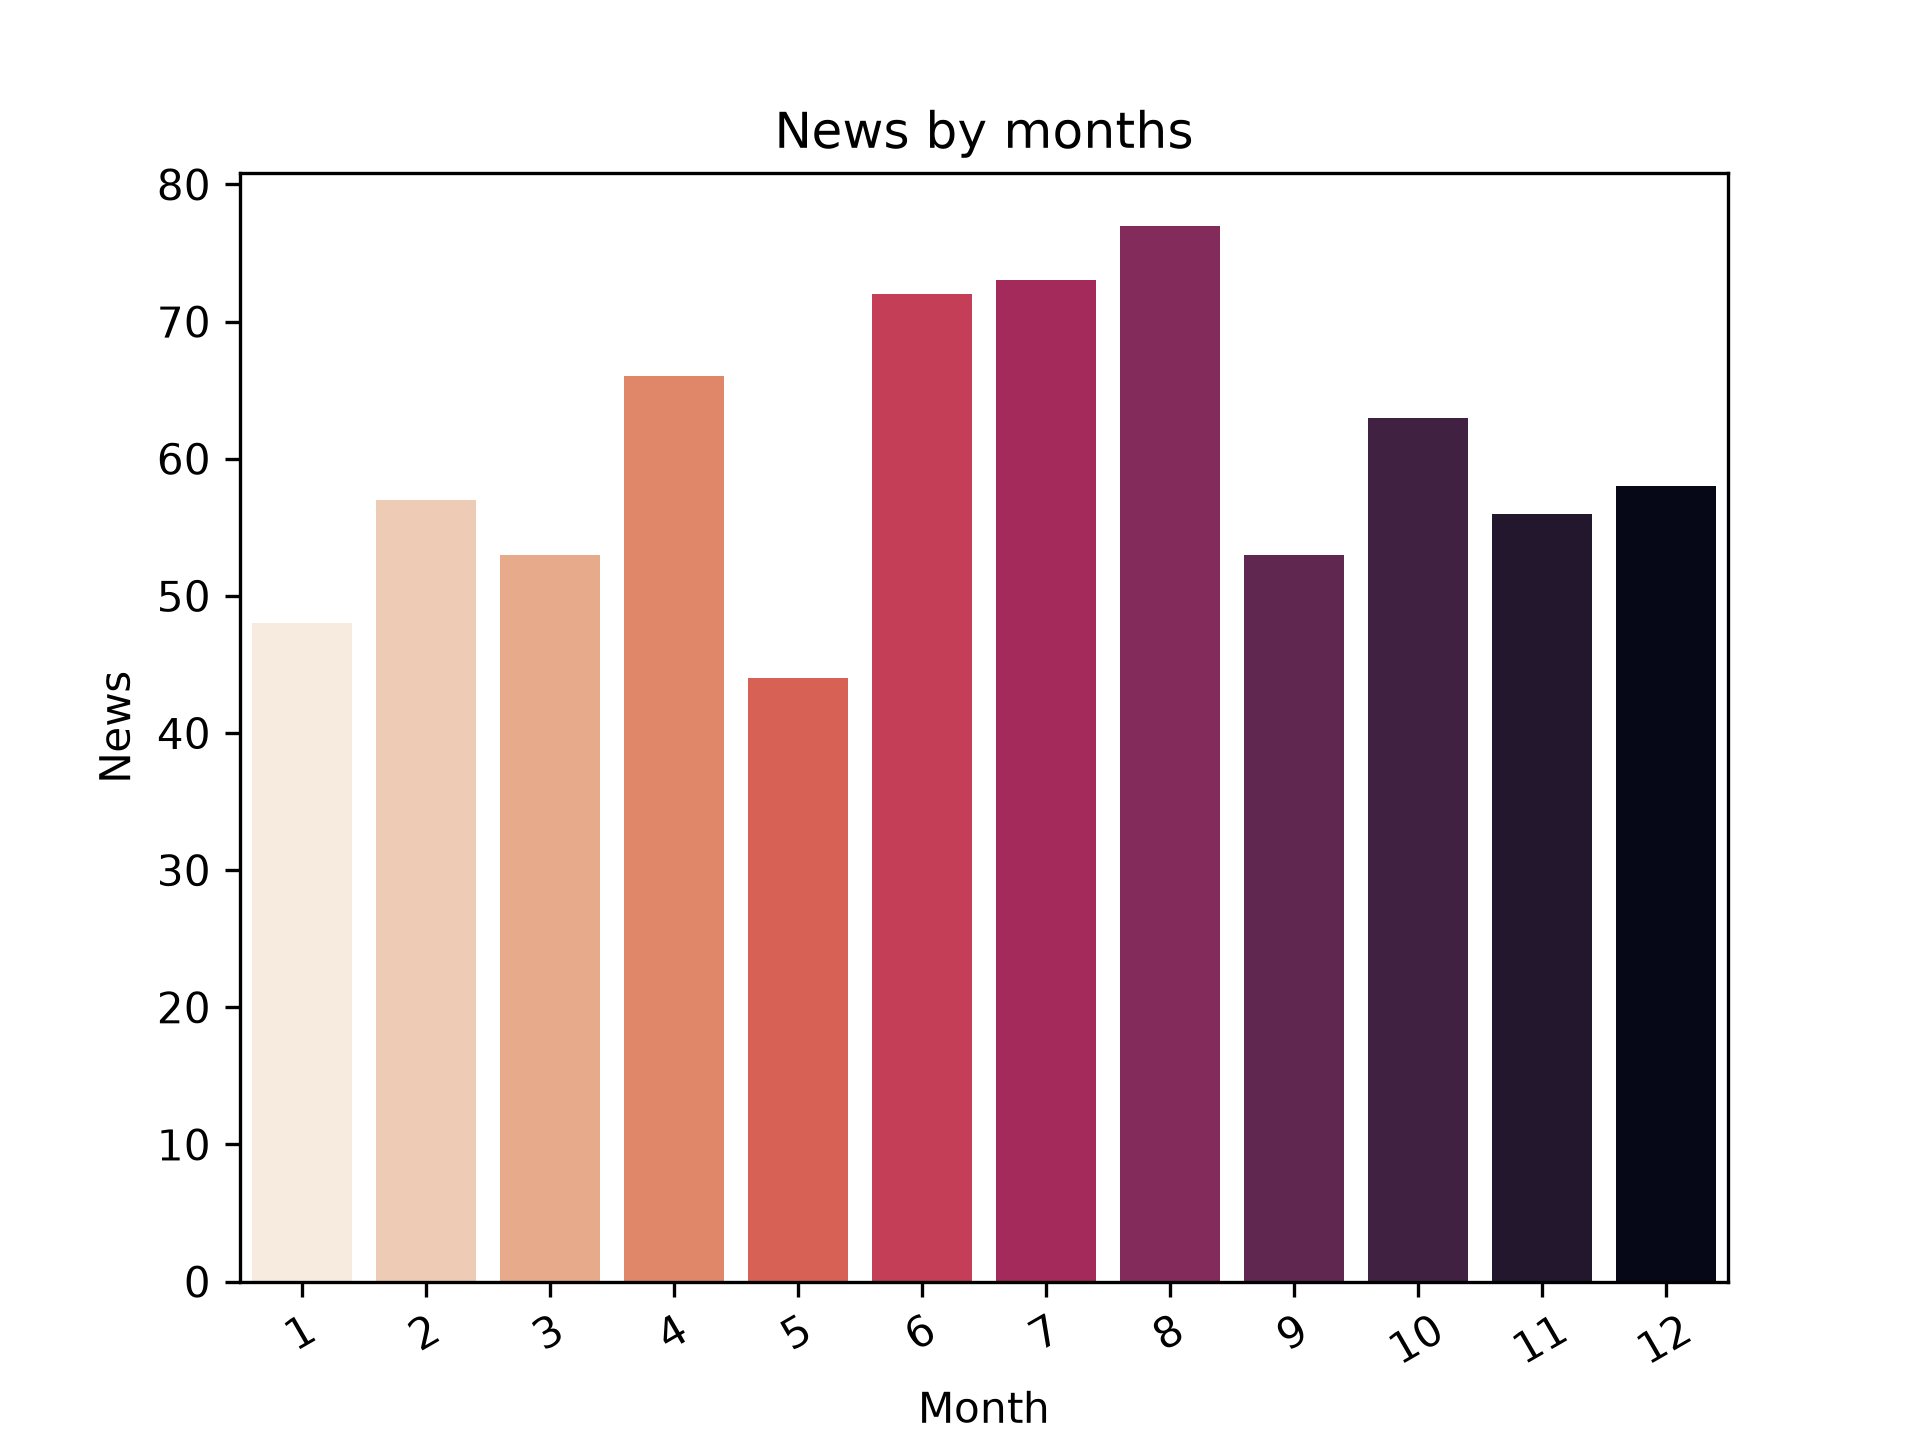

Values plotted in this chart, from the file beside it:
title, date
В МАИ разработали новую методику прогноз…, 2026-09
В МАИ разрабатывают методологию комплекс…, 2026-09
В МАИ исследовали механизмы разрушения к…, 2026-08
Студент МАИ разрабатывает проект экологи…, 2026-08
В МАИ разрабатывают механизм для улучшен…, 2026-08
Метод МАИ для расчёта композитного крыла…, 2026-08
Учёные МАИ нашли способ упростить модель…, 2026-08
В МАИ разработали модернизированную инте…, 2026-08
В МАИ разрабатывают инновационный метод …, 2026-08
ИИ вместо опытов над животными: нейросет…, 2026-08
В МАИ разрабатывают беспилотную систему …, 2026-08
В МАИ создали первый российский двигател…, 2026-08
Студент МАИ разработал первый российский…, 2026-08
Модель здорового человека, созданная в М…, 2026-07
Студент МАИ разработал миниатюрный мембр…, 2026-07
В МАИ создали проект шлюзового отсека об…, 2026-07
В МАИ рассчитали, как безопасно раскручи…, 2026-07
В МАИ разрабатывают устройство для тести…, 2026-07
Студентка МАИ разработала интеллектуальн…, 2026-07
Студентка МАИ создала ИИ-помощника для с…, 2026-07
Первая отечественная форсунка, созданная…, 2026-07
В МАИ разрабатывают устройство для точно…, 2026-07
В МАИ создали беспилотную грузовую платф…, 2026-07
Студентка МАИ спроектировала уникальный …, 2026-07
В МАИ ищут альтернативу курьерам: дроны …, 2026-07
Разработка МАИ поможет повысить эффектив…, 2026-07
Новая разработка МАИ поможет быстрее опр…, 2026-06
Студенты МАИ создают «летающий пикап» дл…, 2026-06
Студенты МАИ создали ИИ-репетитора для п…, 2026-06
Умный алгоритм: новая программа МАИ нахо…, 2026-06
В МАИ успешно испытали антенну кубсата‑р…, 2026-06
Учёные МАИ и ОИВТ РАН нашли способ снизи…, 2026-06
Аспирантка МАИ разрабатывает новые матер…, 2026-06
В четвёртом измерении безопасности: инже…, 2026-06
Космическая экология: зачем человечеству…, 2026-06
Специалисты МАИ совершенствуют системы д…, 2026-06
Точно в цель: студенты МАИ создали беспи…, 2026-06
Разработка МАИ увеличит срок работы малы…, 2026-06
Студенты МАИ разрабатывают беспилотник «…, 2026-05
Студентка МАИ создала программу для восс…, 2026-05
В МАИ спроектировали электродвигатель, к…, 2026-05
В ПИШ МАИ создан специализированный учас…, 2026-05
Принтер для микроэлектроники: в МАИ разр…, 2026-05
Лазерный удар против микротрещин: в МАИ …, 2026-05
Робот, который находит брак: разработку …, 2026-05
В МАИ разработали инновационную технолог…, 2026-05
В МАИ создают систему интуитивного обуче…, 2026-05
В МАИ разработали уникальную технологию …, 2026-05
Созданные в МАИ модели расчёта помогут у…, 2026-04
В МАИ разработали и испытали «умные» нан…, 2026-04
В МАИ создают систему защиты космонавтов…, 2026-04
От спутников до технологий для РОС: прор…, 2026-04
В МАИ создают кубсат‑ретранслятор для ми…, 2026-04
«Вечная» станция и роботы-ассистенты: ка…, 2026-04
В МАИ разрабатывают инновационный матери…, 2026-04
В МАИ разрабатывают интеллектуального по…, 2026-03
В МАИ разработали первый универсальный п…, 2026-03
Конец эпохи или вынужденный шаг: почему …, 2026-03
Первая ласточка новой эры: к чему привед…, 2026-03
Адаптивный заполнитель и 3D-печать: в МА…, 2026-03
... 660 more rows
